Run: headless pygame with SDL's dummy video driver; simulated clock (each Clock.tick advances the game by its frame time, no real sleeping); random seed 0; keys injected as events and as key.get_pressed() state; no mouse input.
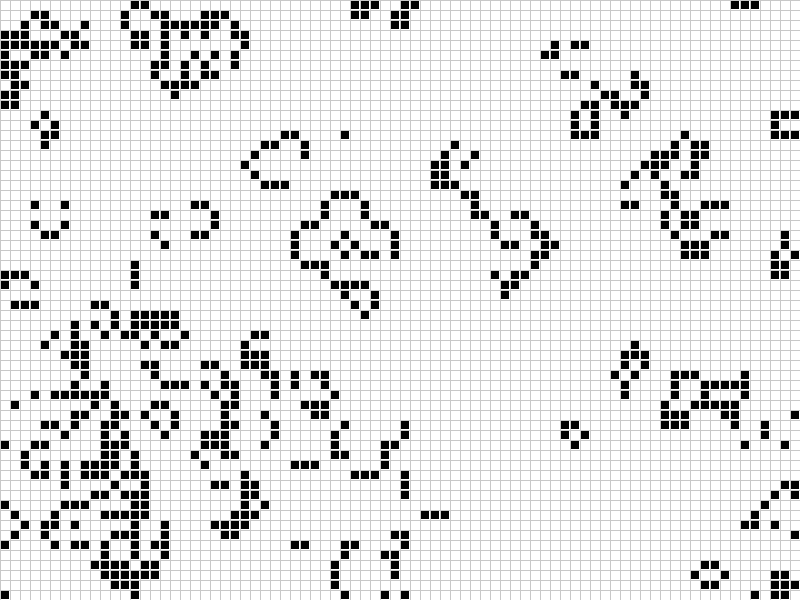
Frame 1 of 4 · flips 1–60 · no input
Frame 2 of 4 · flips 61–180 · tapped SPACE, RETURN · held RIGHT (→), D · screen unchanged from frame 1, image omitted
Frame 3 of 4 · flips 181–300 · held DOWN (↓), S · screen unchanged from frame 2, image omitted
Frame 4 of 4 · flips 301–420 · held LEFT (←), A, UP (↑), W · screen unchanged from frame 3, image omitted

The pygame program that drew these frames:

import pygame
import random
import sys

WIDTH = 800
HEIGHT = 600
CELL_SIZE = 10

ROWS = HEIGHT // CELL_SIZE
COLS = WIDTH // CELL_SIZE

BLACK = (0, 0, 0)
WHITE = (255, 255, 255)
GRAY = (200, 200, 200)

pygame.init()
screen = pygame.display.set_mode((WIDTH, HEIGHT))
pygame.display.set_caption("Game of Life")

cells = [[random.randint(0, 1) for _ in range(COLS)] for _ in range(ROWS)]


def draw_grid():
    screen.fill(WHITE)

    for row in range(ROWS):
        for col in range(COLS):
            if cells[row][col] == 1:
                pygame.draw.rect(
                    screen,
                    BLACK,
                    (col * CELL_SIZE, row * CELL_SIZE, CELL_SIZE - 1, CELL_SIZE - 1)
                )

    for x in range(0, WIDTH, CELL_SIZE):
        pygame.draw.line(screen, GRAY, (x, 0), (x, HEIGHT))
    for y in range(0, HEIGHT, CELL_SIZE):
        pygame.draw.line(screen, GRAY, (0, y), (WIDTH, y))


def count_neighbors(row, col):
    count = 0
    for dr in [-1, 0, 1]:
        for dc in [-1, 0, 1]:
            if dr == 0 and dc == 0:
                continue

            neighbor_row = (row + dr) % ROWS
            neighbor_col = (col + dc) % COLS
            count += cells[neighbor_row][neighbor_col]
    return count


def update_cells():
    global cells
    new_cells = [[0 for _ in range(COLS)] for _ in range(ROWS)]

    for row in range(ROWS):
        for col in range(COLS):
            neighbors = count_neighbors(row, col)

            if cells[row][col] == 1:
                if neighbors == 2 or neighbors == 3:
                    new_cells[row][col] = 1
                else:
                    new_cells[row][col] = 0
            else:
                if neighbors == 3:
                    new_cells[row][col] = 1
                else:
                    new_cells[row][col] = 0

    cells = new_cells


clock = pygame.time.Clock()
running = True
paused = False

while running:
    for event in pygame.event.get():
        if event.type == pygame.QUIT:
            running = False
        elif event.type == pygame.KEYDOWN:
            if event.key == pygame.K_SPACE:
                paused = not paused

    if not paused:
        update_cells()

    draw_grid()
    pygame.display.flip()
    clock.tick(10)

pygame.quit()
sys.exit()
